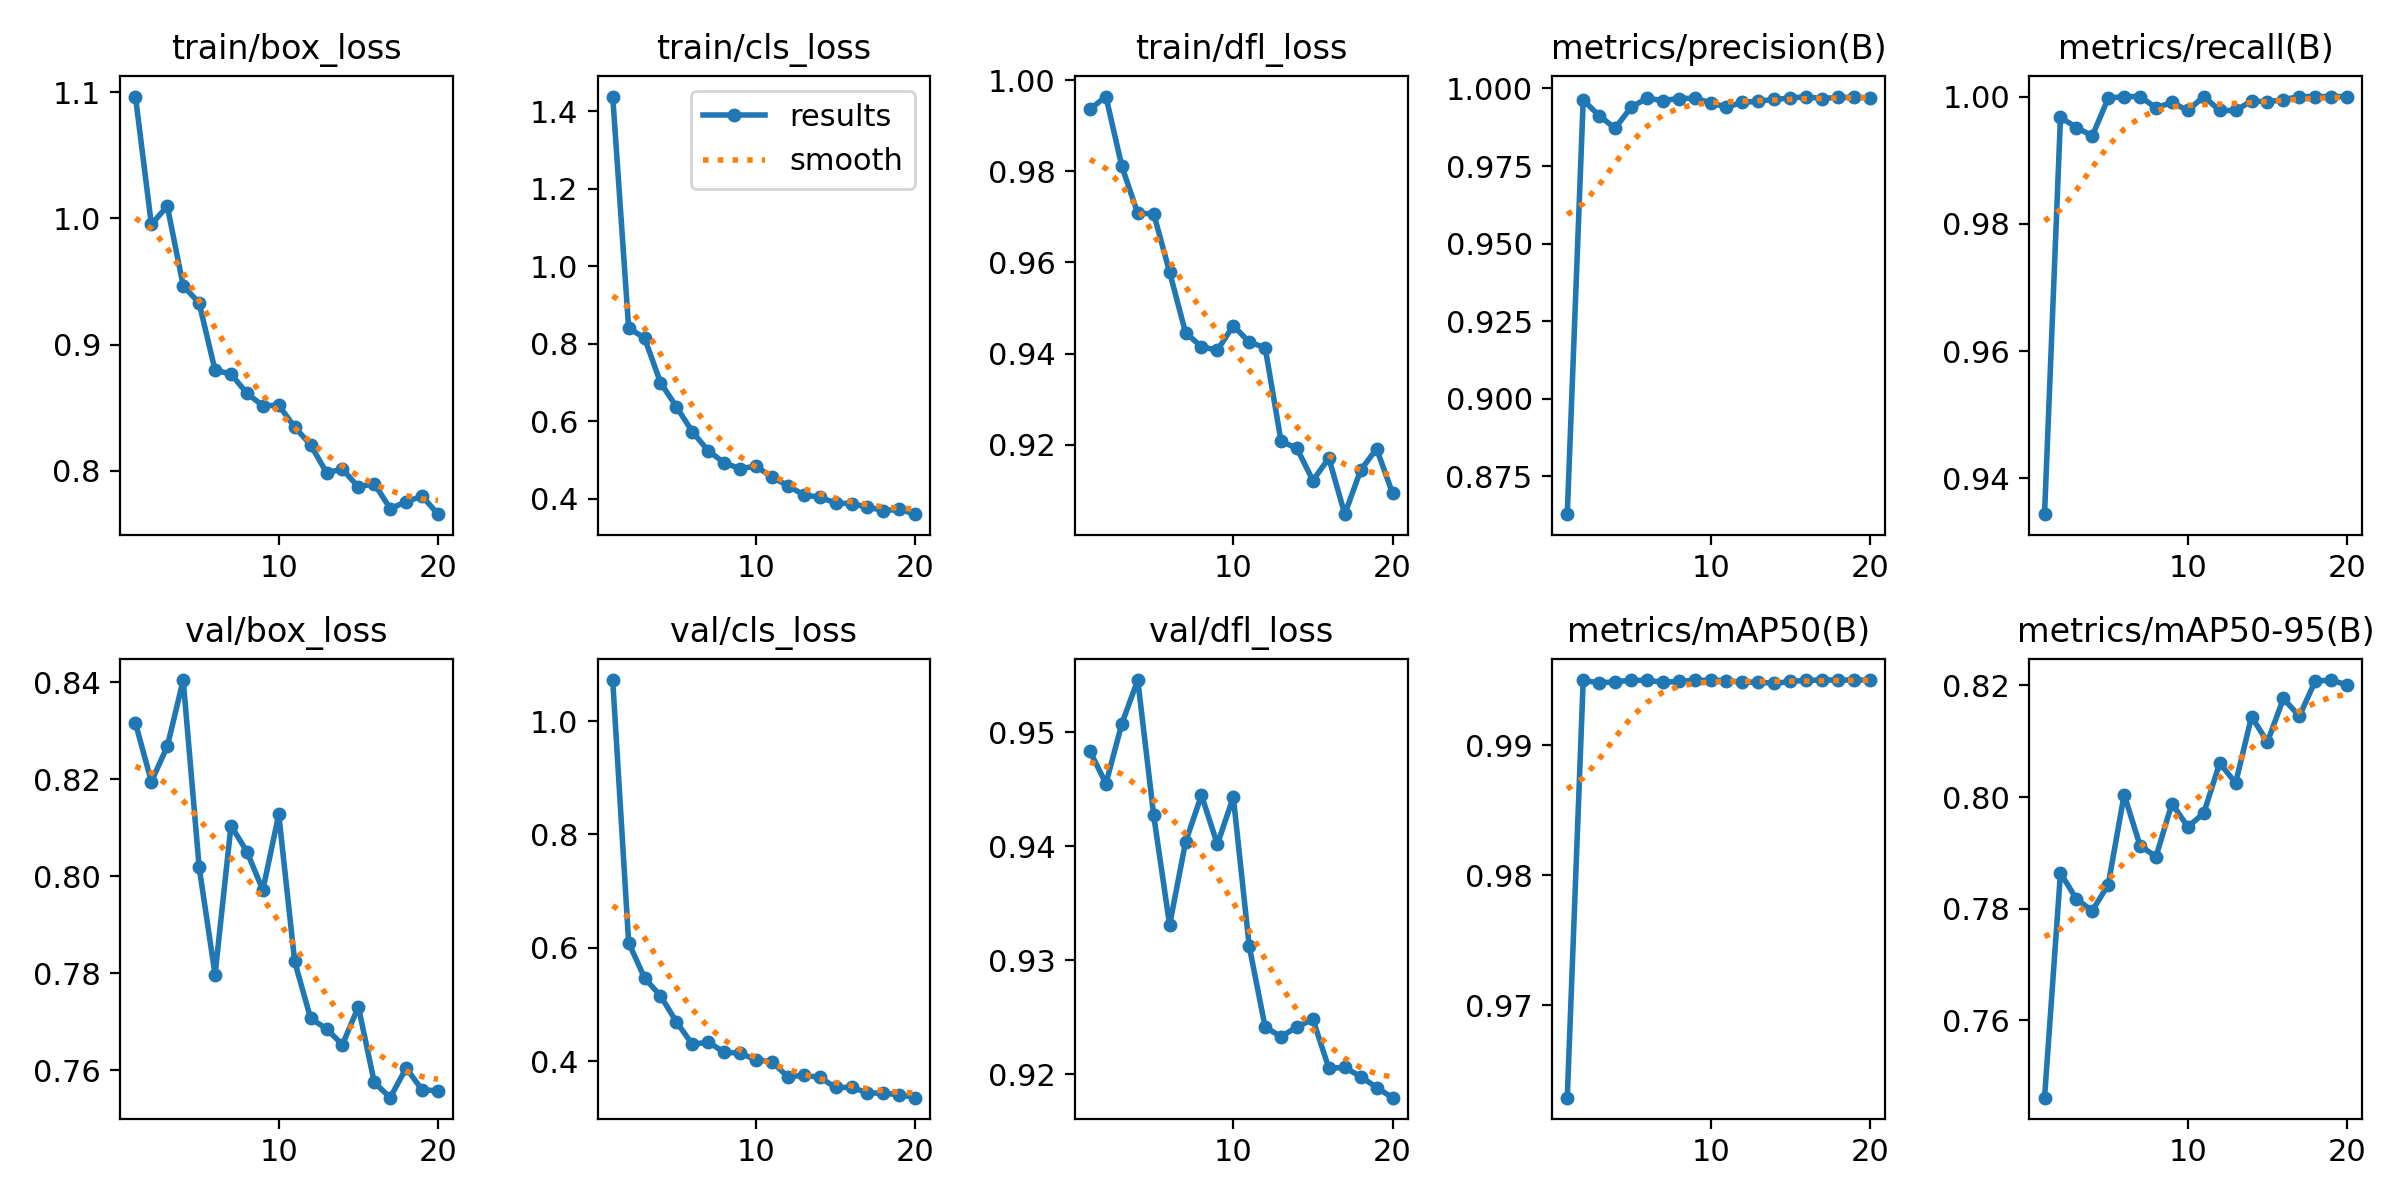

Values plotted in this chart, from the file beside it:
epoch, time, train/box_loss, train/cls_loss, train/dfl_loss, metrics/precision(B), metrics/recall(B), metrics/mAP50(B), metrics/mAP50-95(B), val/box_loss, val/cls_loss, val/dfl_loss, lr/pg0, lr/pg1, lr/pg2
1, 6.02, 1.097, 1.438, 0.9936, 0.8627, 0.9344, 0.9629, 0.7462, 0.8316, 1.072, 0.9483, 0.0004705, 0.0004705, 0.0004705
2, 10.52, 0.9953, 0.841, 0.9964, 0.9963, 0.9967, 0.995, 0.7864, 0.8195, 0.609, 0.9455, 0.0009, 0.0009, 0.0009
3, 14.89, 1.01, 0.8149, 0.9811, 0.9912, 0.9951, 0.9948, 0.7817, 0.8268, 0.5465, 0.9507, 0.001282, 0.001282, 0.001282
4, 19.22, 0.9466, 0.6999, 0.9708, 0.9872, 0.9938, 0.9949, 0.7796, 0.8405, 0.515, 0.9546, 0.001217, 0.001217, 0.001217
5, 23.56, 0.9331, 0.6376, 0.9707, 0.9939, 0.9998, 0.995, 0.7843, 0.8019, 0.4693, 0.9427, 0.001146, 0.001146, 0.001146
6, 27.88, 0.8796, 0.5733, 0.9579, 0.9969, 1, 0.995, 0.8004, 0.7797, 0.4293, 0.9331, 0.001075, 0.001075, 0.001075
7, 32.19, 0.8768, 0.5237, 0.9446, 0.9961, 1, 0.9948, 0.7913, 0.8104, 0.4336, 0.9403, 0.001005, 0.001005, 0.001005
8, 36.49, 0.8615, 0.4931, 0.9415, 0.9968, 0.9982, 0.9949, 0.7893, 0.8051, 0.4153, 0.9445, 0.0009339, 0.0009339, 0.0009339
9, 40.88, 0.8517, 0.4777, 0.9408, 0.9969, 0.9991, 0.995, 0.7988, 0.7971, 0.4143, 0.9402, 0.0008631, 0.0008631, 0.0008631
10, 45.17, 0.852, 0.4843, 0.9462, 0.9954, 0.9978, 0.995, 0.7947, 0.8127, 0.4016, 0.9443, 0.0007924, 0.0007924, 0.0007924
11, 49.41, 0.8347, 0.4556, 0.9425, 0.994, 1, 0.995, 0.7971, 0.7824, 0.3991, 0.9312, 0.0007216, 0.0007216, 0.0007216
12, 53.56, 0.8206, 0.434, 0.9413, 0.9956, 0.9978, 0.9948, 0.8061, 0.7707, 0.372, 0.9241, 0.0006509, 0.0006509, 0.0006509
13, 57.83, 0.7986, 0.4099, 0.9208, 0.9959, 0.9978, 0.9949, 0.8025, 0.7685, 0.3752, 0.9233, 0.0005802, 0.0005802, 0.0005802
14, 62, 0.8013, 0.404, 0.9192, 0.9965, 0.9993, 0.9947, 0.8144, 0.7652, 0.371, 0.9241, 0.0005094, 0.0005094, 0.0005094
15, 66.25, 0.7873, 0.3893, 0.9122, 0.9969, 0.9992, 0.9949, 0.8099, 0.7731, 0.3535, 0.9248, 0.0004387, 0.0004387, 0.0004387
16, 70.44, 0.7898, 0.3874, 0.9171, 0.9974, 0.9995, 0.995, 0.8176, 0.7575, 0.3533, 0.9205, 0.000368, 0.000368, 0.000368
17, 74.69, 0.7701, 0.3788, 0.9048, 0.9967, 1, 0.995, 0.8145, 0.7543, 0.344, 0.9206, 0.0002972, 0.0002972, 0.0002972
18, 78.82, 0.7754, 0.3695, 0.9144, 0.9972, 1, 0.995, 0.8208, 0.7604, 0.3431, 0.9198, 0.0002265, 0.0002265, 0.0002265
19, 83.04, 0.7801, 0.3726, 0.9192, 0.9971, 1, 0.995, 0.8209, 0.7559, 0.3408, 0.9188, 0.0001558, 0.0001558, 0.0001558
20, 87.19, 0.7657, 0.3603, 0.9094, 0.9971, 1, 0.995, 0.82, 0.7558, 0.3354, 0.9179, 8.50255e-05, 8.50255e-05, 8.50255e-05
